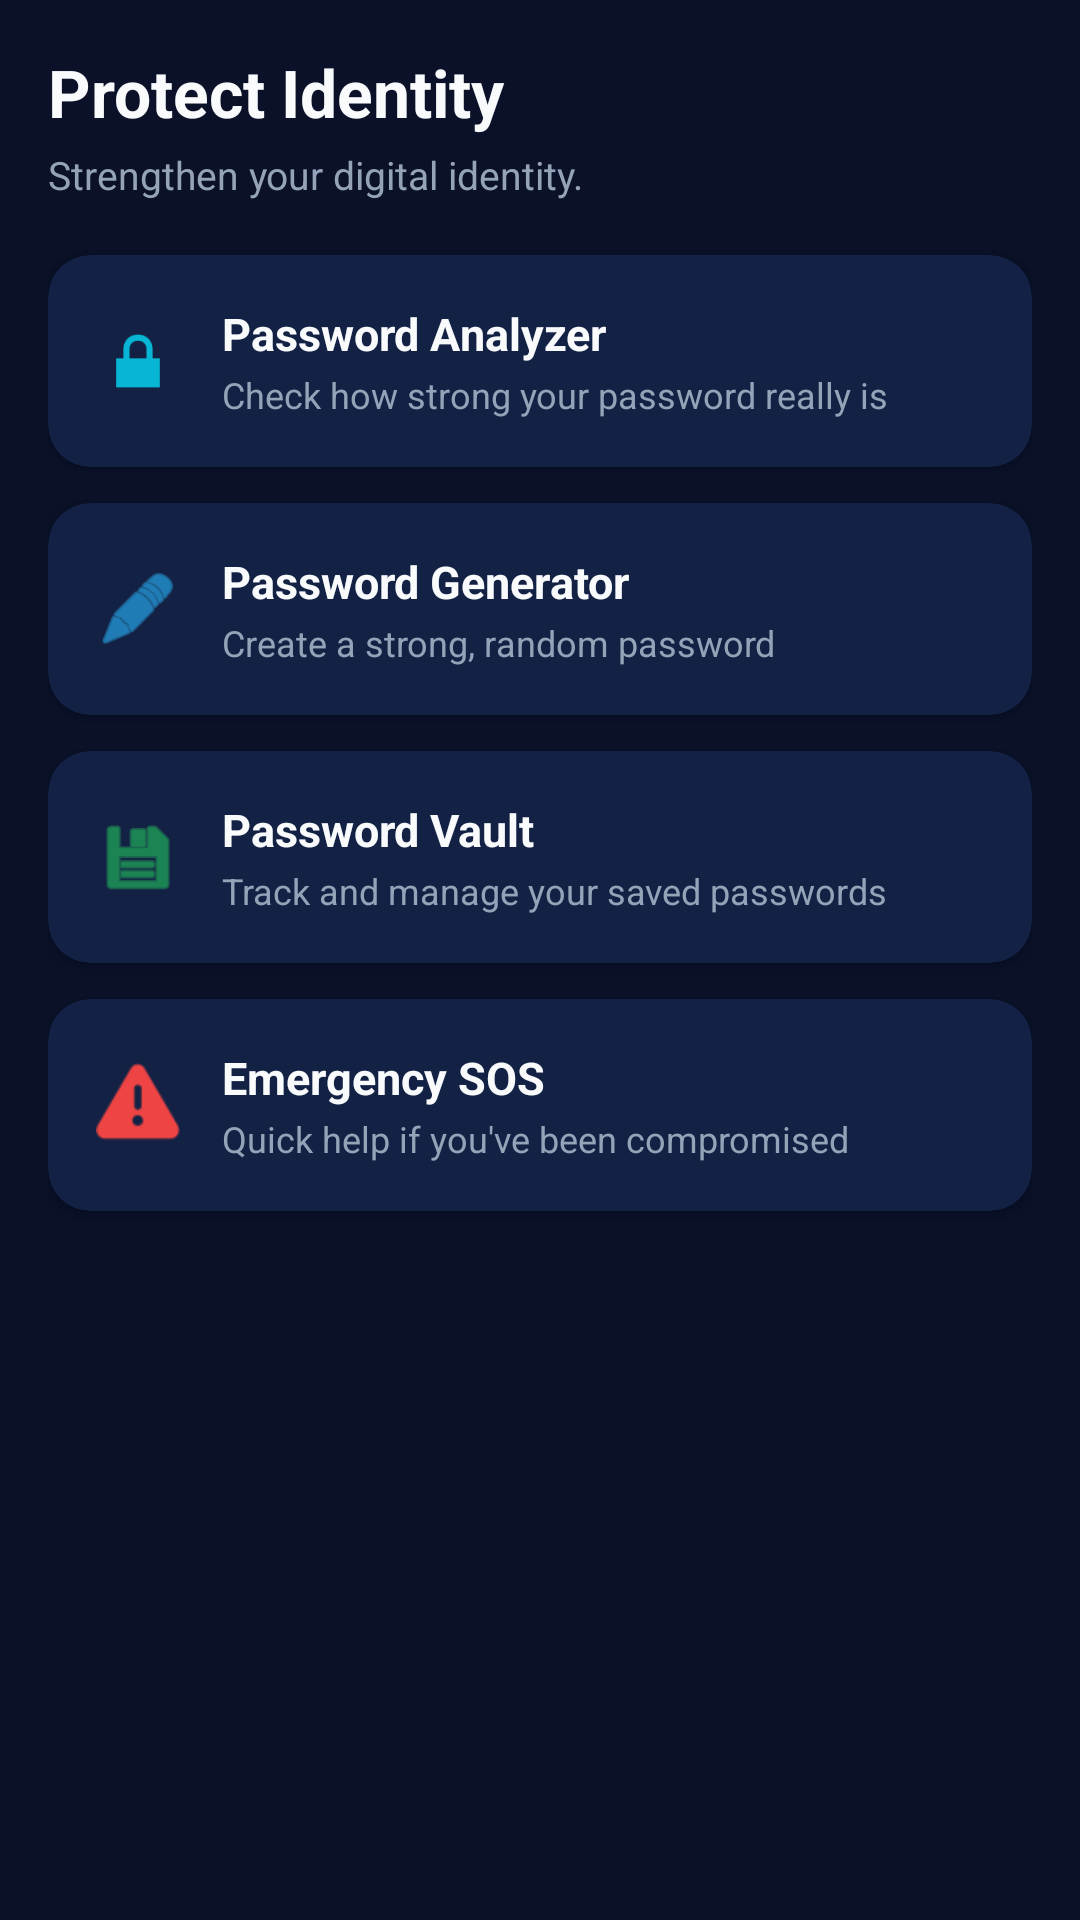

This screen was rendered from an Android layout file. Write that file and the resources it references.
<!-- AndroidManifest.xml: application theme Theme.CyberShieldCommunity -->
<!-- res/layout/fragment_protect.xml -->
<?xml version="1.0" encoding="utf-8"?>
<androidx.core.widget.NestedScrollView xmlns:android="http://schemas.android.com/apk/res/android"
    xmlns:app="http://schemas.android.com/apk/res-auto"
    android:layout_width="match_parent"
    android:layout_height="match_parent"
    android:background="@color/background"
    android:fillViewport="true">

    <LinearLayout
        android:layout_width="match_parent"
        android:layout_height="wrap_content"
        android:orientation="vertical"
        android:padding="16dp">

        
        <TextView
            android:layout_width="wrap_content"
            android:layout_height="wrap_content"
            android:text="Protect Identity"
            android:textColor="@color/text_primary"
            android:textSize="22sp"
            android:textStyle="bold" />

        <TextView
            android:layout_width="wrap_content"
            android:layout_height="wrap_content"
            android:layout_marginTop="4dp"
            android:layout_marginBottom="18dp"
            android:text="Strengthen your digital identity."
            android:textColor="@color/txtSecond"
            android:textSize="13sp" />

        
        <androidx.cardview.widget.CardView
            android:id="@+id/cardPasswordAnalyzer"
            android:layout_width="match_parent"
            android:layout_height="wrap_content"
            android:layout_marginBottom="12dp"
            android:clickable="true"
            android:focusable="true"
            android:foreground="?attr/selectableItemBackground"
            app:cardBackgroundColor="@color/card_background"
            app:cardCornerRadius="14dp"
            app:cardElevation="2dp">

            <LinearLayout
                android:layout_width="match_parent"
                android:layout_height="wrap_content"
                android:gravity="center_vertical"
                android:orientation="horizontal"
                android:padding="16dp">

                <ImageView
                    android:layout_width="28dp"
                    android:layout_height="28dp"
                    android:src="@android:drawable/ic_lock_lock"
                    android:contentDescription="@null"
                    app:tint="@color/accent" />

                <LinearLayout
                    android:layout_width="0dp"
                    android:layout_height="wrap_content"
                    android:layout_weight="1"
                    android:layout_marginStart="14dp"
                    android:orientation="vertical">

                    <TextView
                        android:layout_width="wrap_content"
                        android:layout_height="wrap_content"
                        android:text="Password Analyzer"
                        android:textColor="@color/text_primary"
                        android:textSize="15sp"
                        android:textStyle="bold" />

                    <TextView
                        android:layout_width="wrap_content"
                        android:layout_height="wrap_content"
                        android:layout_marginTop="2dp"
                        android:text="Check how strong your password really is"
                        android:textColor="@color/txtSecond"
                        android:textSize="12sp" />
                </LinearLayout>
            </LinearLayout>
        </androidx.cardview.widget.CardView>

        
        <androidx.cardview.widget.CardView
            android:id="@+id/cardPasswordGenerator"
            android:layout_width="match_parent"
            android:layout_height="wrap_content"
            android:layout_marginBottom="12dp"
            android:clickable="true"
            android:focusable="true"
            android:foreground="?attr/selectableItemBackground"
            app:cardBackgroundColor="@color/card_background"
            app:cardCornerRadius="14dp"
            app:cardElevation="2dp">

            <LinearLayout
                android:layout_width="match_parent"
                android:layout_height="wrap_content"
                android:gravity="center_vertical"
                android:orientation="horizontal"
                android:padding="16dp">

                <ImageView
                    android:layout_width="28dp"
                    android:layout_height="28dp"
                    android:src="@android:drawable/ic_menu_edit"
                    android:contentDescription="@null"
                    app:tint="@color/blue_light" />

                <LinearLayout
                    android:layout_width="0dp"
                    android:layout_height="wrap_content"
                    android:layout_weight="1"
                    android:layout_marginStart="14dp"
                    android:orientation="vertical">

                    <TextView
                        android:layout_width="wrap_content"
                        android:layout_height="wrap_content"
                        android:text="Password Generator"
                        android:textColor="@color/text_primary"
                        android:textSize="15sp"
                        android:textStyle="bold" />

                    <TextView
                        android:layout_width="wrap_content"
                        android:layout_height="wrap_content"
                        android:layout_marginTop="2dp"
                        android:text="Create a strong, random password"
                        android:textColor="@color/txtSecond"
                        android:textSize="12sp" />
                </LinearLayout>
            </LinearLayout>
        </androidx.cardview.widget.CardView>

        
        <androidx.cardview.widget.CardView
            android:id="@+id/cardPasswordVault"
            android:layout_width="match_parent"
            android:layout_height="wrap_content"
            android:layout_marginBottom="12dp"
            android:clickable="true"
            android:focusable="true"
            android:foreground="?attr/selectableItemBackground"
            app:cardBackgroundColor="@color/card_background"
            app:cardCornerRadius="14dp"
            app:cardElevation="2dp">

            <LinearLayout
                android:layout_width="match_parent"
                android:layout_height="wrap_content"
                android:gravity="center_vertical"
                android:orientation="horizontal"
                android:padding="16dp">

                <ImageView
                    android:layout_width="28dp"
                    android:layout_height="28dp"
                    android:src="@android:drawable/ic_menu_save"
                    android:contentDescription="@null"
                    app:tint="@color/Safegreen" />

                <LinearLayout
                    android:layout_width="0dp"
                    android:layout_height="wrap_content"
                    android:layout_weight="1"
                    android:layout_marginStart="14dp"
                    android:orientation="vertical">

                    <TextView
                        android:layout_width="wrap_content"
                        android:layout_height="wrap_content"
                        android:text="Password Vault"
                        android:textColor="@color/text_primary"
                        android:textSize="15sp"
                        android:textStyle="bold" />

                    <TextView
                        android:layout_width="wrap_content"
                        android:layout_height="wrap_content"
                        android:layout_marginTop="2dp"
                        android:text="Track and manage your saved passwords"
                        android:textColor="@color/txtSecond"
                        android:textSize="12sp" />
                </LinearLayout>
            </LinearLayout>
        </androidx.cardview.widget.CardView>

        
        <androidx.cardview.widget.CardView
            android:id="@+id/cardEmergencySos"
            android:layout_width="match_parent"
            android:layout_height="wrap_content"
            android:clickable="true"
            android:focusable="true"
            android:foreground="?attr/selectableItemBackground"
            app:cardBackgroundColor="@color/card_background"
            app:cardCornerRadius="14dp"
            app:cardElevation="2dp">

            <LinearLayout
                android:layout_width="match_parent"
                android:layout_height="wrap_content"
                android:gravity="center_vertical"
                android:orientation="horizontal"
                android:padding="16dp">

                <ImageView
                    android:layout_width="28dp"
                    android:layout_height="28dp"
                    android:src="@android:drawable/ic_dialog_alert"
                    android:contentDescription="@null"
                    app:tint="@color/Dangerred" />

                <LinearLayout
                    android:layout_width="0dp"
                    android:layout_height="wrap_content"
                    android:layout_weight="1"
                    android:layout_marginStart="14dp"
                    android:orientation="vertical">

                    <TextView
                        android:layout_width="wrap_content"
                        android:layout_height="wrap_content"
                        android:text="Emergency SOS"
                        android:textColor="@color/text_primary"
                        android:textSize="15sp"
                        android:textStyle="bold" />

                    <TextView
                        android:layout_width="wrap_content"
                        android:layout_height="wrap_content"
                        android:layout_marginTop="2dp"
                        android:text="Quick help if you've been compromised"
                        android:textColor="@color/txtSecond"
                        android:textSize="12sp" />
                </LinearLayout>
            </LinearLayout>
        </androidx.cardview.widget.CardView>

    </LinearLayout>
</androidx.core.widget.NestedScrollView>
<!-- resources referenced by this layout -->
<resources>
  <color name="Dangerred">#EF4444</color>
  <color name="Safegreen">#22C55E </color>
  <color name="accent">#06B6D4</color>
  <color name="background">#0A1128 </color>
  <color name="blue_light">#28B8FF</color>
  <color name="card_background">#132244 </color>
  <color name="text_primary">#F8FAFC </color>
  <color name="txtSecond">#94A3B8</color>
  <style name="Theme.CyberShieldCommunity" parent="Base.Theme.CyberShieldCommunity" />
  <style name="Base.Theme.CyberShieldCommunity" parent="Theme.Material3.DayNight.NoActionBar">
          
          
      </style>
</resources>
